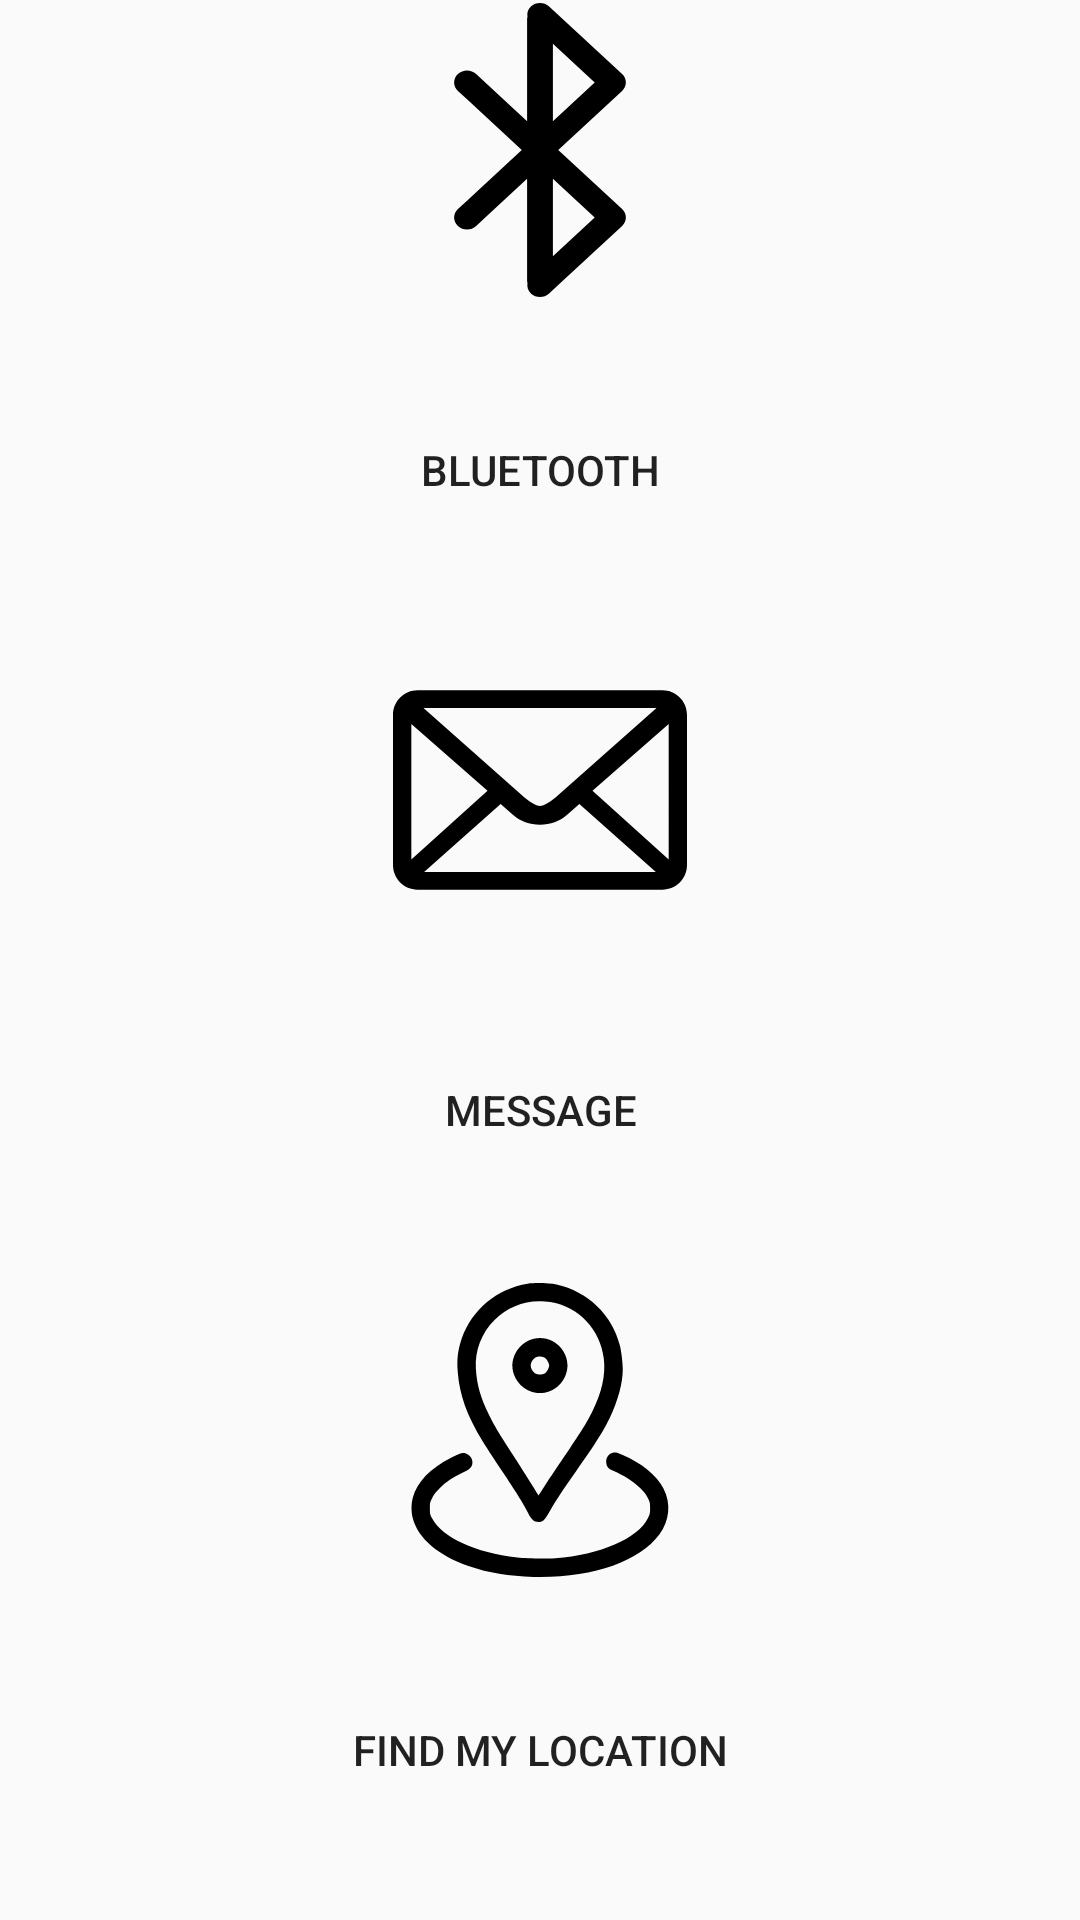

Reconstruct the res/layout file that produces this screen, plus the resources it refers to.
<!-- AndroidManifest.xml: application theme AppTheme -->
<!-- res/layout/activity_main_menu.xml -->
<?xml version="1.0" encoding="utf-8"?>
<RelativeLayout xmlns:android="http://schemas.android.com/apk/res/android"
    xmlns:app="http://schemas.android.com/apk/res-auto"
    xmlns:tools="http://schemas.android.com/tools"
    android:layout_width="match_parent"
    android:layout_height="match_parent"
    android:orientation="vertical"
    tools:context="com.example.androidmessage.androidmessage.MainMenu"
    android:background="@drawable/messagebg"
    >

    <LinearLayout
        android:id="@+id/bluetooth"
        android:layout_width="match_parent"
        android:layout_height="match_parent"
        android:baselineAligned="false"
        android:orientation="vertical"
        android:visibility="visible">

        <Button
            android:id="@+id/button1"
            android:layout_width="match_parent"
            android:layout_height="100dp"
            android:layout_weight="1.00"
            android:background="@android:color/transparent"
            android:drawableTop="@drawable/ic_bluetooth"
            android:text="Bluetooth" />

        <Button
            android:id="@+id/button2"
            android:layout_width="match_parent"
            android:layout_height="100dp"
            android:layout_weight="1.00"
            android:background="@android:color/transparent"
            android:drawableTop="@drawable/ic_message"
            android:text="Message" />

        <Button
            android:id="@+id/button3"
            android:layout_width="match_parent"
            android:layout_height="100dp"
            android:layout_weight="1.00"
            android:background="@android:color/transparent"
            android:drawableTop="@drawable/ic_gps"
            android:text="Find my location" />

    </LinearLayout>

    <HorizontalScrollView
        android:layout_width="match_parent"
        android:layout_height="match_parent">

    </HorizontalScrollView>
</RelativeLayout>
<!-- resources referenced by this layout -->
<resources>
  <!-- drawable ic_bluetooth (drawable) -->
  <vector android:height="100dp" android:viewportHeight="1000.0"
      android:viewportWidth="1000.0" android:width="100dp" xmlns:android="http://schemas.android.com/apk/res/android">
      <path android:fillColor="#FF000000" android:pathData="M773.6,303.1L560.8,500l212.9,196.9c16.8,15.6 16.8,40.8 0,56.3L576,936.1l-15.2,14l-30.4,28.1c-16.8,15.6 -44,15.6 -60.8,0c-10.2,-9.4 -13.4,-22.3 -11.2,-34.5c-0.4,-2.1 -1.4,-3.9 -1.4,-6.1V596.1L332.8,711l-15.2,14.1l-30.4,28.1c-16.8,15.6 -44,15.6 -60.8,0c-16.8,-15.5 -16.8,-40.7 0,-56.3l30.4,-28.1l15.2,-14.1L439.2,500L256.8,331.2l-30.4,-28.1c-16.8,-15.6 -16.8,-40.8 0,-56.3c16.8,-15.6 44,-15.6 60.8,0l30.4,28.1l139.4,129V62.3c0,-2.2 1,-4 1.4,-6.1c-2.2,-12.2 1,-25.1 11.2,-34.5c16.8,-15.5 44,-15.5 60.8,0l243.3,225.1C790.5,262.3 790.5,287.5 773.6,303.1zM682.4,725.1L543,596.1v258L682.4,725.1zM543,145.8v258.1l139.4,-129L543,145.8z"/>
  </vector>
  <!-- drawable ic_gps: vector/xml drawable (drawable, 2332 chars, omitted) -->
  <!-- drawable ic_message (drawable) -->
  <vector android:height="100dp" android:viewportHeight="1000.0"
      android:viewportWidth="1000.0" android:width="100dp" xmlns:android="http://schemas.android.com/apk/res/android">
      <path android:fillColor="#FF000000" android:pathData="M908,167.9H92c-45.2,0 -82,36.8 -82,82v500.2c0,45.4 36.8,82 82,82h816c45.4,0 82,-36.6 82,-82V249.9C990,204.7 953.4,167.9 908,167.9L908,167.9L908,167.9L908,167.9zM888.4,226.6L563,515.1c-28.4,25.3 -49.4,37.9 -63,37.9c-13.6,0 -34.6,-12.5 -63,-37.9L111.6,226.6H888.4L888.4,226.6L888.4,226.6L888.4,226.6zM71.1,731.8V279.9l254,222.9L71.1,731.8L71.1,731.8L71.1,731.8L71.1,731.8zM113.7,773.3l255.1,-226.4l41.8,36.6c24.3,21.2 54.2,32.1 89.4,32.1c35.4,0 65.1,-10.9 89.5,-32.1l41.7,-36.6l255.1,226.4H113.7L113.7,773.3L113.7,773.3L113.7,773.3zM929,731.8l-254,-229.1l254,-222.9L929,731.8L929,731.8L929,731.8L929,731.8z"/>
  </vector>
  <style name="AppTheme" parent="Theme.AppCompat.DayNight.DarkActionBar">
          
          <item name="colorAccent">@color/colorAccent</item>
  
  
      </style>
  <!-- not gathered from this repository: default colours our renderer supplied (Android Studio template values) -->
  <color name="colorAccent">#FF03DAC5</color>
</resources>
